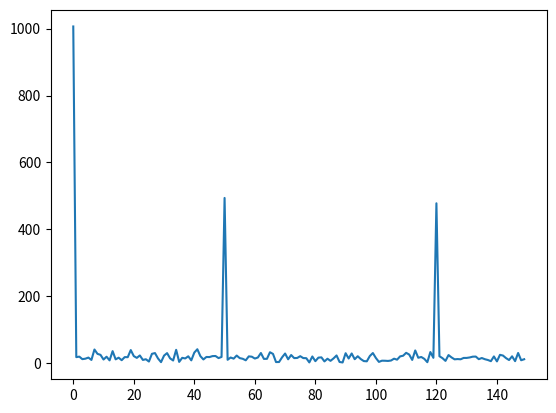

Here is the Python script that generated this plot:
import numpy as np 
import matplotlib.pylab as plt

# testing out the fft in numpy, trying to line it up with matlab results: 

t = np.arange(0,1,0.001)
x_new = np.zeros(len(t))
x = np.sin(2*np.pi*50*t) + np.sin(2*np.pi*120*t)

# generate some random noise and add it: 

y = 2*np.random.rand(len(x))

x_new = x+y

#plt.plot(t[0:150],x_new[0:150])
#plt.show()


# now take the fft of the data and see if it selects 50 and 120 hz 

yft = np.fft.fft(x_new) 

freq = np.fft.fftfreq(len(t),d=0.001)

plt.plot(freq[0:150],np.abs(yft[0:150]))
plt.savefig('freq_hw.eps', bbox_inches='tight')
plt.show()
